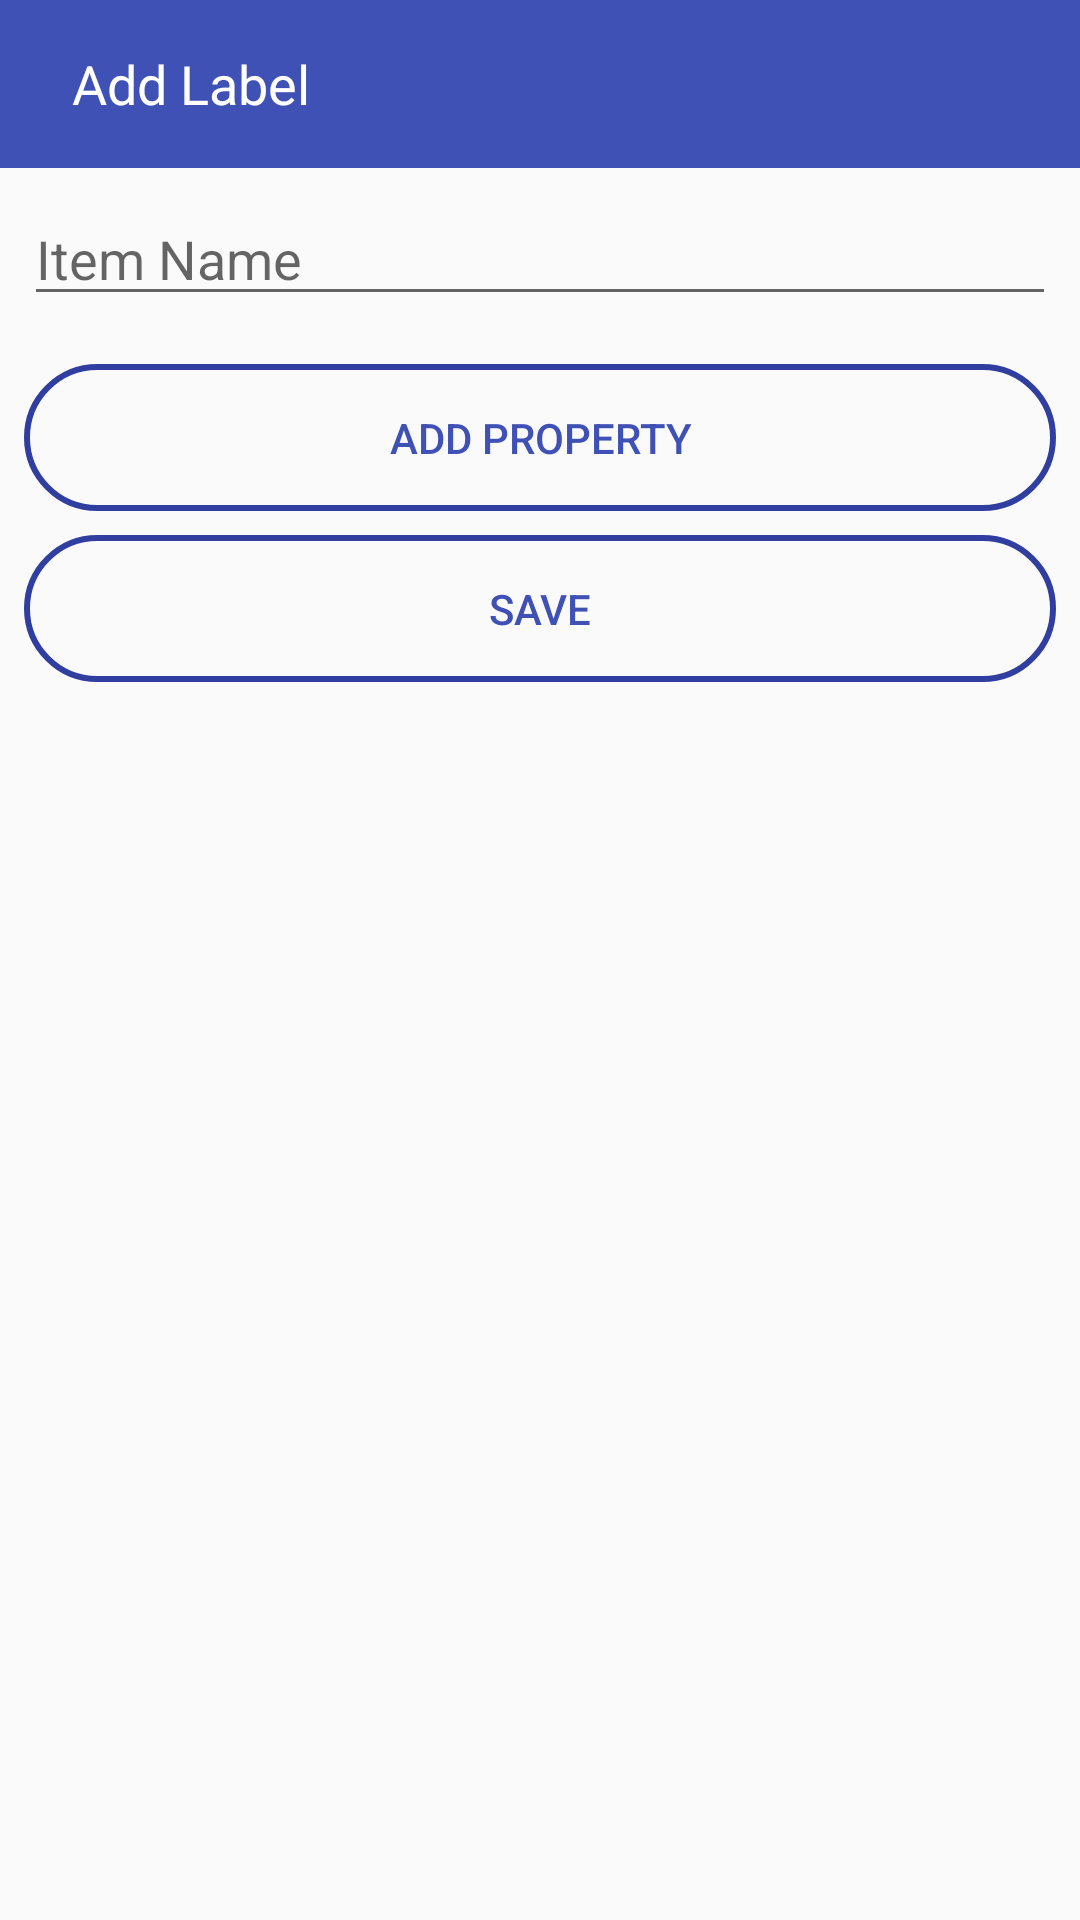

Write the Android layout XML for this screen, with the resource values it uses.
<!-- AndroidManifest.xml: application theme MyMaterialTheme -->
<!-- res/layout/activity_add_label.xml -->
<?xml version="1.0" encoding="utf-8"?>
<LinearLayout xmlns:android="http://schemas.android.com/apk/res/android"
    android:id="@+id/addLabelFrag"
    xmlns:app="http://schemas.android.com/apk/res-auto"
    xmlns:tools="http://schemas.android.com/tools"
    android:layout_width="match_parent"
    android:layout_height="match_parent"
    android:orientation="vertical"
    tools:context=".labels.add.AddLabelActivity">
    <android.support.v7.widget.Toolbar
        android:id="@+id/toolbar"
        android:layout_width="match_parent"
        android:layout_height="?attr/actionBarSize"
        android:background="?attr/colorPrimary"
        app:layout_scrollFlags="scroll|enterAlways"
        app:popupTheme="@style/ThemeOverlay.AppCompat.Light">

        <ImageView
            android:contentDescription="@string/add_label"
            android:id="@+id/backButton"
            android:layout_width="wrap_content"
            android:layout_height="wrap_content"
            android:src="@drawable/ic_arrow_back"
            android:layout_marginEnd="@dimen/edit_text_margins"
            android:layout_marginStart="@dimen/edit_text_margins"/>

        <TextView
            android:layout_marginStart="@dimen/edit_text_margins"
            android:layout_marginEnd="@dimen/edit_text_margins"
            android:layout_width="wrap_content"
            android:layout_height="wrap_content"
            android:text="@string/add_label_toolbar_title"
            android:textColor="@color/white"
            android:textSize="@dimen/toolbar_text_size" />
    </android.support.v7.widget.Toolbar>

    <ScrollView
        android:layout_width="match_parent"
        android:layout_height="match_parent">

    <android.support.constraint.ConstraintLayout
        android:layout_width="match_parent"
        android:layout_height="wrap_content">
    <android.support.v7.widget.RecyclerView
        android:id="@+id/addLableRecyclerView"
        android:layout_width="match_parent"
        android:layout_height="wrap_content"
        android:layout_marginEnd="@dimen/rv_all_margins"
        android:layout_marginStart="@dimen/rv_all_margins"
        android:layout_marginTop="@dimen/rv_all_margins"
        app:layout_constraintEnd_toEndOf="parent"
        app:layout_constraintStart_toStartOf="parent"
        app:layout_constraintTop_toBottomOf="@id/itemNameEditText" />

    <Button
        android:id="@+id/addLabelButton"
        android:layout_width="match_parent"
        android:layout_height="wrap_content"
        android:layout_marginTop="@dimen/button_all_margins"
        android:layout_marginLeft="@dimen/button_all_margins"
        android:layout_marginRight="@dimen/button_all_margins"
        android:background="@drawable/button_style"
        android:textColor="@color/colorPrimary"
        android:text="@string/add_label"
        app:layout_constraintEnd_toEndOf="parent"
        app:layout_constraintHorizontal_bias="0.5"
        app:layout_constraintStart_toStartOf="parent"
        app:layout_constraintTop_toBottomOf="@+id/addLableRecyclerView" />

        <Button
            android:id="@+id/addLabelSubmitButton"
            android:layout_width="match_parent"
            android:layout_height="wrap_content"
            android:layout_marginBottom="@dimen/button_all_margins"
            android:layout_marginLeft="@dimen/button_all_margins"
            android:layout_marginRight="@dimen/button_all_margins"
            android:layout_marginTop="@dimen/button_all_margins"
            android:background="@drawable/button_style"
            android:textColor="@color/colorPrimary"
            android:text="@string/submit"
            app:layout_constraintBottom_toBottomOf="parent"
            app:layout_constraintEnd_toEndOf="parent"
            app:layout_constraintHorizontal_bias="0.5"
            app:layout_constraintStart_toStartOf="parent"
            app:layout_constraintTop_toBottomOf="@+id/addLabelButton" />

    <EditText
        android:id="@+id/itemNameEditText"
        android:layout_width="match_parent"
        android:layout_height="wrap_content"
        android:layout_marginLeft="@dimen/edit_text_margins"
        android:layout_marginRight="@dimen/edit_text_margins"
        android:layout_marginTop="@dimen/edit_text_margins"
        android:ems="10"
        android:hint="@string/item_name"
        android:inputType="textPersonName"
        app:layout_constraintBottom_toTopOf="@+id/addLableRecyclerView"
        app:layout_constraintEnd_toEndOf="parent"
        app:layout_constraintStart_toStartOf="parent"
        app:layout_constraintTop_toTopOf="parent" />

    </android.support.constraint.ConstraintLayout>
    </ScrollView>
</LinearLayout>
<!-- resources referenced by this layout -->
<resources>
  <color name="colorPrimary">#3F51B5</color>
  <color name="white">#FFFF</color>
  <dimen name="button_all_margins">8dp</dimen>
  
      //EditText
  <dimen name="edit_text_margins">8dp</dimen>
  
      //Image Activity Add Scan
  <dimen name="rv_all_margins">8dp</dimen>
  
      //Buttons
  <dimen name="toolbar_text_size">18sp</dimen>
  
      //RecyclerView Margins
  <!-- drawable button_style (drawable) -->
  <?xml version="1.0" encoding="utf-8"?>
      <shape xmlns:android="http://schemas.android.com/apk/res/android">
          <stroke android:color="@color/colorPrimaryDark" android:width="2dp"/>
          <corners android:radius="25dp"/>
          <padding android:right="15dp" android:left="15dp" android:bottom="15dp" android:top="15dp"/>
  
      </shape>
  <string name="add_label">Add Property</string>
  <string name="add_label_toolbar_title">Add Label</string>
  <string name="item_name">Item Name</string>
  <string name="submit">Save</string>
  <style name="MyMaterialTheme" parent="MyMaterialTheme.Base">
  
          </style>
  <color name="colorPrimaryDark">#303F9F</color>
  <style name="MyMaterialTheme.Base" parent="Theme.AppCompat.Light.DarkActionBar">
              <item name="windowNoTitle">true</item>
              <item name="windowActionBar">false</item>
              <item name="colorPrimary">@color/colorPrimary</item>
              <item name="colorPrimaryDark">@color/colorPrimaryDark</item>
              <item name="colorAccent">@color/colorAccent</item>
          </style>
  <color name="colorAccent">#ffff</color>
</resources>
